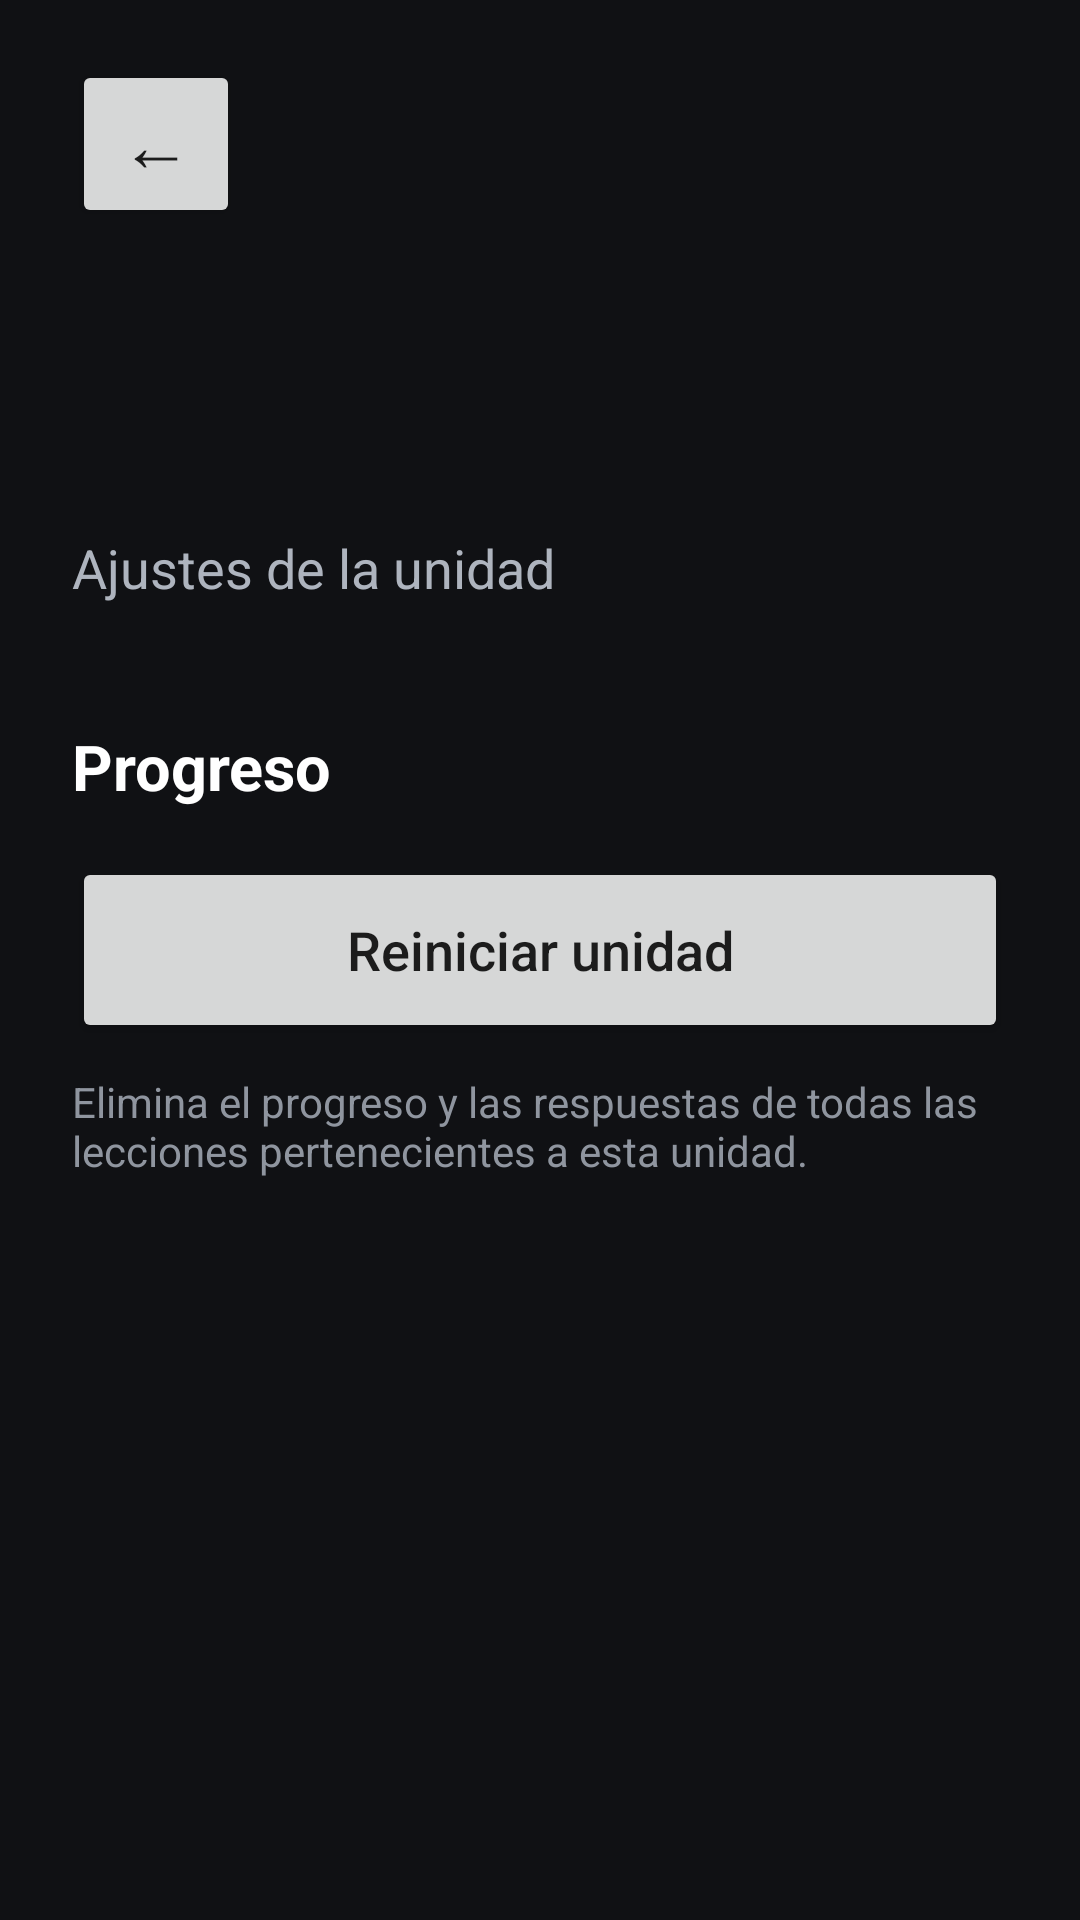

Android layout source for this screen:
<!-- AndroidManifest.xml: application theme Theme.LearnGraphicsProgramming -->
<!-- res/layout/activity_unit_options.xml -->
<?xml version="1.0" encoding="utf-8"?>
<LinearLayout xmlns:android="http://schemas.android.com/apk/res/android"
    android:layout_width="match_parent"
    android:layout_height="match_parent"
    android:background="#101114"
    android:orientation="vertical"
    android:paddingStart="24dp"
    android:paddingTop="20dp"
    android:paddingEnd="24dp"
    android:paddingBottom="24dp">

    <Button
        android:id="@+id/buttonBack"
        android:layout_width="56dp"
        android:layout_height="56dp"
        android:minWidth="0dp"
        android:minHeight="0dp"
        android:padding="0dp"
        android:text="@string/lesson_back_symbol"
            android:contentDescription="@string/nav_go_back"
        android:textAllCaps="false"
        android:textSize="24sp" />

    <TextView
        android:id="@+id/textUnitNumber"
        android:layout_width="match_parent"
        android:layout_height="wrap_content"
        android:layout_marginTop="24dp"
        android:textColor="#B47CFF"
        android:textSize="16sp"
        android:textStyle="bold" />

    <TextView
        android:id="@+id/textUnitTitle"
        android:layout_width="match_parent"
        android:layout_height="wrap_content"
        android:layout_marginTop="6dp"
        android:textColor="#FFFFFF"
        android:textSize="28sp"
        android:textStyle="bold" />

    <TextView
        android:layout_width="match_parent"
        android:layout_height="wrap_content"
        android:layout_marginTop="12dp"
        android:text="@string/nav_unit_settings"
        android:textColor="#AEB4BE"
        android:textSize="18sp" />

    <TextView
        android:layout_width="match_parent"
        android:layout_height="wrap_content"
        android:layout_marginTop="40dp"
        android:text="@string/nav_progress_title"
        android:textColor="#FFFFFF"
        android:textSize="21sp"
        android:textStyle="bold" />

    <Button
        android:id="@+id/buttonResetUnit"
        android:layout_width="match_parent"
        android:layout_height="wrap_content"
        android:layout_marginTop="16dp"
        android:minHeight="62dp"
        android:text="@string/unit_settings_reset"
        android:textAllCaps="false"
        android:textSize="18sp" />

    <TextView
        android:layout_width="match_parent"
        android:layout_height="wrap_content"
        android:layout_marginTop="10dp"
        android:text="@string/unit_settings_reset_description"
        android:textColor="#8F959F"
        android:textSize="14sp" />

</LinearLayout>
<!-- resources referenced by this layout -->
<resources>
  <string name="lesson_back_symbol" translatable="false">←</string>
  <string name="nav_go_back">Volver</string>
  <string name="nav_progress_title">Progreso</string>
  <string name="nav_unit_settings">Ajustes de la unidad</string>
  <string name="unit_settings_reset">Reiniciar unidad</string>
  <string name="unit_settings_reset_description">Elimina el progreso y las respuestas de todas las lecciones pertenecientes a esta unidad.</string>
  <style name="Theme.LearnGraphicsProgramming" parent="Theme.MaterialComponents.DayNight.DarkActionBar">
          
          <item name="colorPrimary">@color/purple_500</item>
          <item name="colorPrimaryVariant">@color/purple_700</item>
          <item name="colorOnPrimary">@color/black</item>
          
          <item name="colorSecondary">@color/teal_200</item>
          <item name="colorSecondaryVariant">@color/teal_700</item>
          <item name="colorOnSecondary">@color/black</item>
          
          <item name="android:statusBarColor">?attr/colorPrimaryVariant</item>
          
          <item name="windowActionBar">false</item>
          <item name="windowNoTitle">true</item>
      </style>
  <color name="purple_500">#FF59F0FC</color>
  <color name="purple_700">#FF31848B</color>
  <color name="black">#FF000000</color>
  <color name="teal_200">#FF03DAC5</color>
  <color name="teal_700">#FF018786</color>
</resources>
